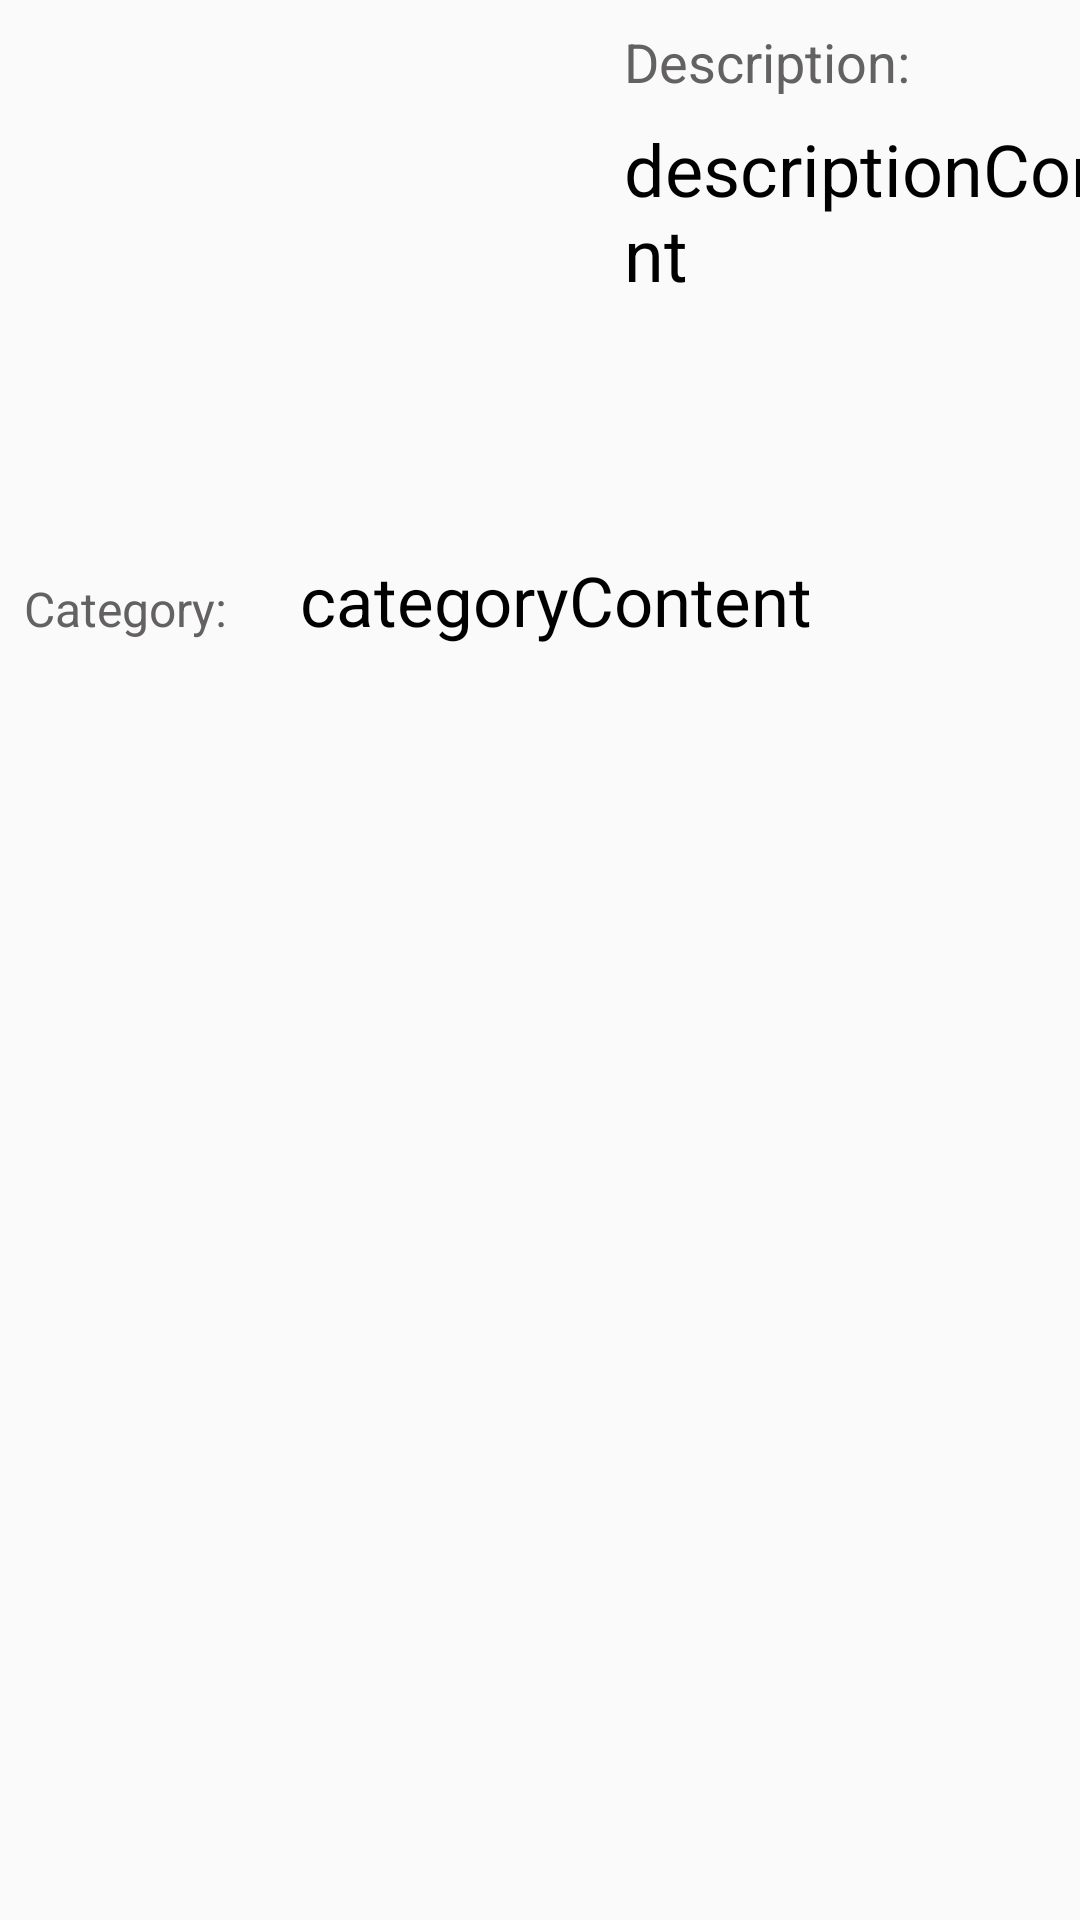

This screen was rendered from an Android layout file. Write that file and the resources it references.
<!-- AndroidManifest.xml: application theme AppTheme -->
<!-- res/layout/category_item.xml -->
<?xml version="1.0" encoding="utf-8"?>
<android.support.constraint.ConstraintLayout
    xmlns:android="http://schemas.android.com/apk/res/android"
    xmlns:app="http://schemas.android.com/apk/res-auto"
    xmlns:tools="http://schemas.android.com/tools"
    android:layout_width="wrap_content"
    android:layout_height="wrap_content">

    <TextView
        android:id="@+id/textView7"
        android:layout_width="90dp"
        android:layout_height="34dp"
        android:layout_marginStart="8dp"
        android:layout_marginTop="5dp"
        android:gravity="center"
        android:text="Category:"
        android:textAlignment="viewStart"
        android:textColor="#636161"
        android:textSize="16sp"
        app:layout_constraintStart_toStartOf="parent"
        app:layout_constraintTop_toBottomOf="@+id/image" />

    <TextView
        android:id="@+id/categoryName"
        android:layout_width="wrap_content"
        android:layout_height="36dp"
        android:layout_marginStart="2dp"
        android:gravity="center"
        android:text="categoryContent"
        android:textAlignment="viewStart"
        android:textColor="@android:color/black"
        android:textSize="23sp"
        app:layout_constraintBaseline_toBaselineOf="@+id/textView7"
        app:layout_constraintStart_toEndOf="@+id/textView7" />

    <TextView
        android:id="@+id/textView8"
        android:layout_width="166dp"
        android:layout_height="25dp"
        android:layout_marginStart="208dp"
        android:layout_marginTop="8dp"
        android:gravity="center"
        android:text="Description:"
        android:textAlignment="viewStart"
        android:textColor="#636161"
        android:textSize="18sp"
        app:layout_constraintStart_toStartOf="parent"
        app:layout_constraintTop_toTopOf="parent" />

    <TextView
        android:id="@+id/categoryDescription"
        android:layout_width="194dp"
        android:layout_height="124dp"
        android:layout_marginStart="208dp"
        android:layout_marginTop="7dp"
        android:lines="3"
        android:maxLines="5"
        android:text="descriptionContent"
        android:textAlignment="viewStart"
        android:textColor="@android:color/black"
        android:textSize="24sp"
        app:layout_constraintStart_toStartOf="parent"
        app:layout_constraintTop_toBottomOf="@+id/textView8" />

    <ImageView
        android:id="@+id/image"
        android:layout_width="194dp"
        android:layout_height="173dp"
        android:layout_marginStart="8dp"
        android:layout_marginTop="8dp"
        android:scaleType="centerCrop"
        app:layout_constraintStart_toStartOf="parent"
        app:layout_constraintTop_toTopOf="parent" />


</android.support.constraint.ConstraintLayout>
<!-- resources referenced by this layout -->
<resources>
  <style name="AppTheme" parent="Theme.AppCompat.Light.NoActionBar">
          
          <item name="colorPrimary">@color/colorPrimary</item>
          <item name="colorPrimaryDark">@color/colorPrimaryDark</item>
          <item name="colorAccent">@color/colorAccent</item>
  
      </style>
  <color name="colorPrimary">#3F51B5</color>
  <color name="colorPrimaryDark">#303F9F</color>
  <color name="colorAccent">#ff4081</color>
</resources>
